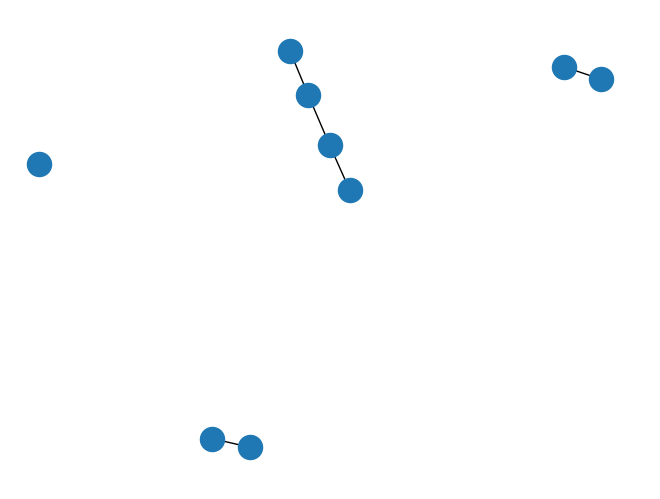

The matplotlib source for this figure:
# Name:        module1
# Author:      Zoh
# Created:     21-01-2018
#-------------------------------------------------------------------------------

import networkx as nx
import matplotlib.pyplot as plt

G=nx.Graph()
G.add_node("a")
G.add_nodes_from(["b","c"])

G.add_edge(1,2)
G.add_edge("book","orange")
edge = ("d", "e")
G.add_edge(*edge)
edge = ("a", "b")
G.add_edge(*edge)
G.add_edge( *(1, "book") )

print("Nodes of graph: ")
print((G.nodes()))
print("Edges of graph: ")
print((G.edges()))

nx.draw(G)
#plt.savefig("simple_path.png") # save as png
plt.show() # display
